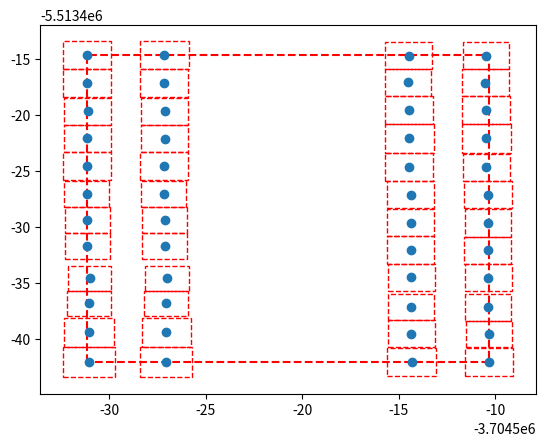

The script that saved this image:
import math

import numpy as np
import matplotlib.pyplot as plt
from scipy.spatial import ConvexHull
from math import cos, sin


def rotate_points(points, angle):
    """Rotate points by a given angle in radians."""
    rotation_matrix = np.array([[cos(angle), -sin(angle)], [sin(angle), cos(angle)]])
    return np.dot(points, rotation_matrix)


def get_bounding_box_area(points):
    """Calculate area of the bounding box for given points."""
    min_x, max_x = min(points[:, 0]), max(points[:, 0])
    min_y, max_y = min(points[:, 1]), max(points[:, 1])
    return (max_x - min_x) * (max_y - min_y)
def find_minimum_bounding_box(xy_points):

    hull = ConvexHull(xy_points)
    hull_points = xy_points[hull.vertices]

    min_area = float('inf')
    best_angle = 0
    trial_count = 0

    for edge in range(len(hull_points)):
        p1, p2 = hull_points[edge], hull_points[(edge + 1) % len(hull_points)]
        angle = np.arctan2(p2[1] - p1[1], p2[0] - p1[0])

        rotated_points = rotate_points(xy_points, angle)
        area = get_bounding_box_area(rotated_points)

        min_x, max_x = min(rotated_points[:, 0]), max(rotated_points[:, 0])
        min_y, max_y = min(rotated_points[:, 1]), max(rotated_points[:, 1])
        bounding_box = np.array([
            [min_x, min_y],
            [min_x, max_y],
            [max_x, max_y],
            [max_x, min_y],
            [min_x, min_y]  # Close the box
        ])
        if area < min_area:
            min_area = area
            best_angle = angle


    best_fit_points = rotate_points(xy_points, best_angle)
    min_x, max_x = min(best_fit_points[:, 0]), max(best_fit_points[:, 0])
    min_y, max_y = min(best_fit_points[:, 1]), max(best_fit_points[:, 1])
    print(f'Best fit bounding box: ({min_x}, {min_y}), ({max_x}, {max_y})')
    bounding_box = np.array([
        [min_x, min_y],
        [min_x, max_y],
        [max_x, max_y],
        [max_x, min_y],
        [min_x, min_y]  # Close the box
    ])

    rotated_bounding_box = rotate_points(bounding_box, -best_angle)

    return rotated_bounding_box, min_area, best_angle
points = np.array([
    [599138.7712915652, 6615298.370719725, 2.07],
    [599142.2831478172, 6615300.285625901, 2.07],
    [599137.6365345651, 6615300.474989724, 2.07],
    [599141.1483908172, 6615302.3898959, 2.07],
    [599136.4121775652, 6615302.618349724, 2.07],
    [599139.9240338173, 6615304.5332559, 2.07],
    [599135.1877075651, 6615304.837129725, 2.07],
    [599138.6995638172, 6615306.752035901, 2.07],
    [599133.9539265651, 6615307.094899725, 2.07],
    [599137.4657828172, 6615309.009805901, 2.07],
    [599132.7039485652, 6615309.207839725, 2.07],
    [599136.2158048173, 6615311.1227459, 2.07],
    [599131.4863595652, 6615311.425749725, 2.07],
    [599134.9982158173, 6615313.340655901, 2.07],
    [599130.3289025652, 6615313.559959725, 2.07],
    [599133.8407588173, 6615315.4748659, 2.07],
    [599129.1201705652, 6615315.691529725, 2.07],
    [599132.6320268173, 6615317.606435901, 2.07],
    [599127.8729645652, 6615318.020169725, 2.07],
    [599131.3848208173, 6615319.9350759005, 2.07],
    [599126.6837785651, 6615320.110039725, 2.07],
    [599130.1956348172, 6615322.024945901, 2.07],
    [599125.4551515651, 6615322.320269724, 2.07],
    [599128.9670078172, 6615324.2351759, 2.07],
    [599143.6448348544, 6615332.285778358, -1.07],
    [599140.1360328372, 6615330.365281441, -1.07],
    [599144.9073528545, 6615329.9080083575, -1.07],
    [599141.3985508373, 6615327.987511441, -1.07],
    [599146.1629508544, 6615327.657748357, -1.07],
    [599142.6541488372, 6615325.737251441, -1.07],
    [599147.2077438545, 6615325.667438357, -1.07],
    [599143.6989418373, 6615323.746941441, -1.07],
    [599148.6713028544, 6615323.228838357, -1.07],
    [599145.1625008372, 6615321.308341441, -1.07],
    [599149.7952668545, 6615321.188448357, -1.07],
    [599146.2864648373, 6615319.267951441, -1.07],
    [599150.9483458544, 6615319.162688357, -1.07],
    [599147.4395438372, 6615317.24219144, -1.07],
    [599152.1344798545, 6615316.965478357, -1.07],
    [599148.6256778373, 6615315.0449814405, -1.07],
    [599153.3101458545, 6615314.767648357, -1.07],
    [599149.8013438373, 6615312.847151441, -1.07],
    [599154.4697408545, 6615312.635878357, -1.07],
    [599150.9609388373, 6615310.715381441, -1.07],
    [599155.7009578544, 6615310.442898357, -1.07],
    [599152.1921558372, 6615308.522401441, -1.07],
    [599156.8933438545, 6615308.2475983575, -1.07],
    [599153.3845418373, 6615306.327101441, -1.07]
])

# Extract only the x, y coordinates
xy_points = points[:, :2]

# Calculate the convex hull of the points
hull = ConvexHull(xy_points)

# Find the minimum bounding box for the given points
rotated_bounding_box, min_area, best_angle = find_minimum_bounding_box(xy_points)

# Plot the points, their convex hull, and the minimum area bounding box
# plt.figure()
# plt.plot(xy_points[:, 0], xy_points[:, 1], 'o', label='Points')
# for simplex in hull.simplices:
#     plt.plot(xy_points[simplex, 0], xy_points[simplex, 1], 'k-')
# plt.plot(rotated_bounding_box[:, 0], rotated_bounding_box[:, 1], 'r--', label=f'Minimum Area Bounding Box{min_area}')
# plt.legend()
# plt.show(), min_area, best_angle
import math as m
def find_rectangles(points):
    """
    For each point, find the distance to the nearest point in both x and y directions.
    Returns a list of distances for each point in the format: [distance_x, distance_y].
    """
    rectangles = []
    for i, point in enumerate(points):
        min_dist =  float('inf')

        for j, other_point in enumerate(points):
            if i == j:
                continue  # Skip the same point comparison

            dist = m.sqrt((point[0] - other_point[0])**2 + (point[1] - other_point[1])**2)/2
            if dist < min_dist:
                min_dist = dist
        rect_corners = np.array([
            [point[0] - min_dist, point[1] - min_dist],
            [point[0] + min_dist, point[1] - min_dist],
            [point[0] + min_dist, point[1] + min_dist],
            [point[0] - min_dist, point[1] + min_dist]
        ])
        rectangles.append(rect_corners)

    return rectangles

testxy = rotate_points(xy_points, best_angle)
rotbox = rotate_points(rotated_bounding_box, best_angle)
rectangles = find_rectangles(testxy)

import matplotlib.patches as patches

fig, ax = plt.subplots()
ax.plot(rotbox[:, 0], rotbox[:, 1], 'r--', label='Bounding Box')
ax.plot(testxy[:, 0], testxy[:, 1], 'o', label='Points')

for patch in rectangles:
    polygon = patches.Polygon(patch, closed=True, fill=None, edgecolor='r', linestyle='--')
    ax.add_patch(polygon)
fig.show()

# plt.figure()
# plt.plot(rotbox[:, 0], rotbox[:, 1], 'r--', label='Bounding Box')
# plt.plot(testxy[:, 0], testxy[:, 1], 'o', label='Points')
# plt.show()
